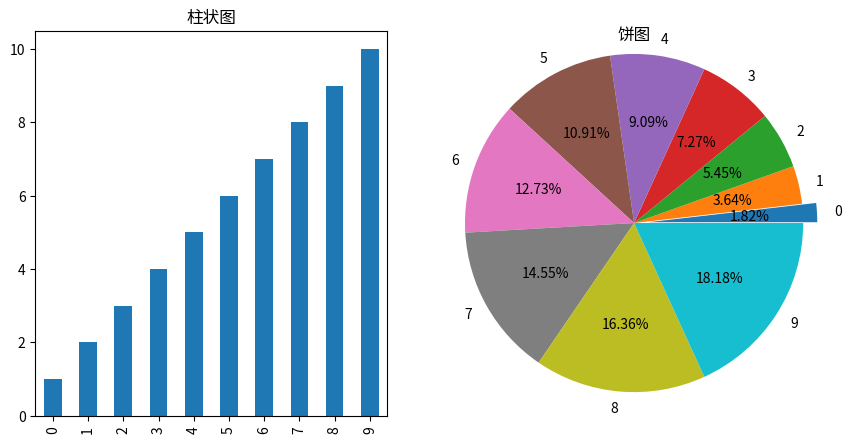

Write Python code to recreate this figure. (Note: this script raises an exception after producing the figure.)

import pandas as pd
import matplotlib
import matplotlib.pyplot as plt


# 建立坐标轴
# subplots各个参数的含义
# nrows: 行数
# ncols: 列数
# sharex: 是否共享x轴
# sharey: 是否共享y轴
# figsize: 图形大小
# subplot_kw: 创建各个子图时的关键字参数
# gridspec_kw: 创建各个子图时的关键字参数
# **fig_kw: 创建figure时的关键字参数

# 2行3列,共6个子图
# fig代表整个图形
# ax代表子图列表
fig, ax1 = plt.subplots(1,2,figsize=(10,5))

# 在第一个子图中绘制柱状图
datas = pd.Series([1,2,3,4,5,6,7,8,9,10])
datas.plot(kind="bar",ax=ax1[0],title="柱状图")


# 第二个图中绘制饼图
datas.plot(kind="pie",ax=ax1[1],title="饼图",autopct="%1.2f%%",explode=[0.1,0,0,0,0,0,0,0,0,0],radius=1.2)
plt.savefig("datas/组合图.png")
plt.show()


